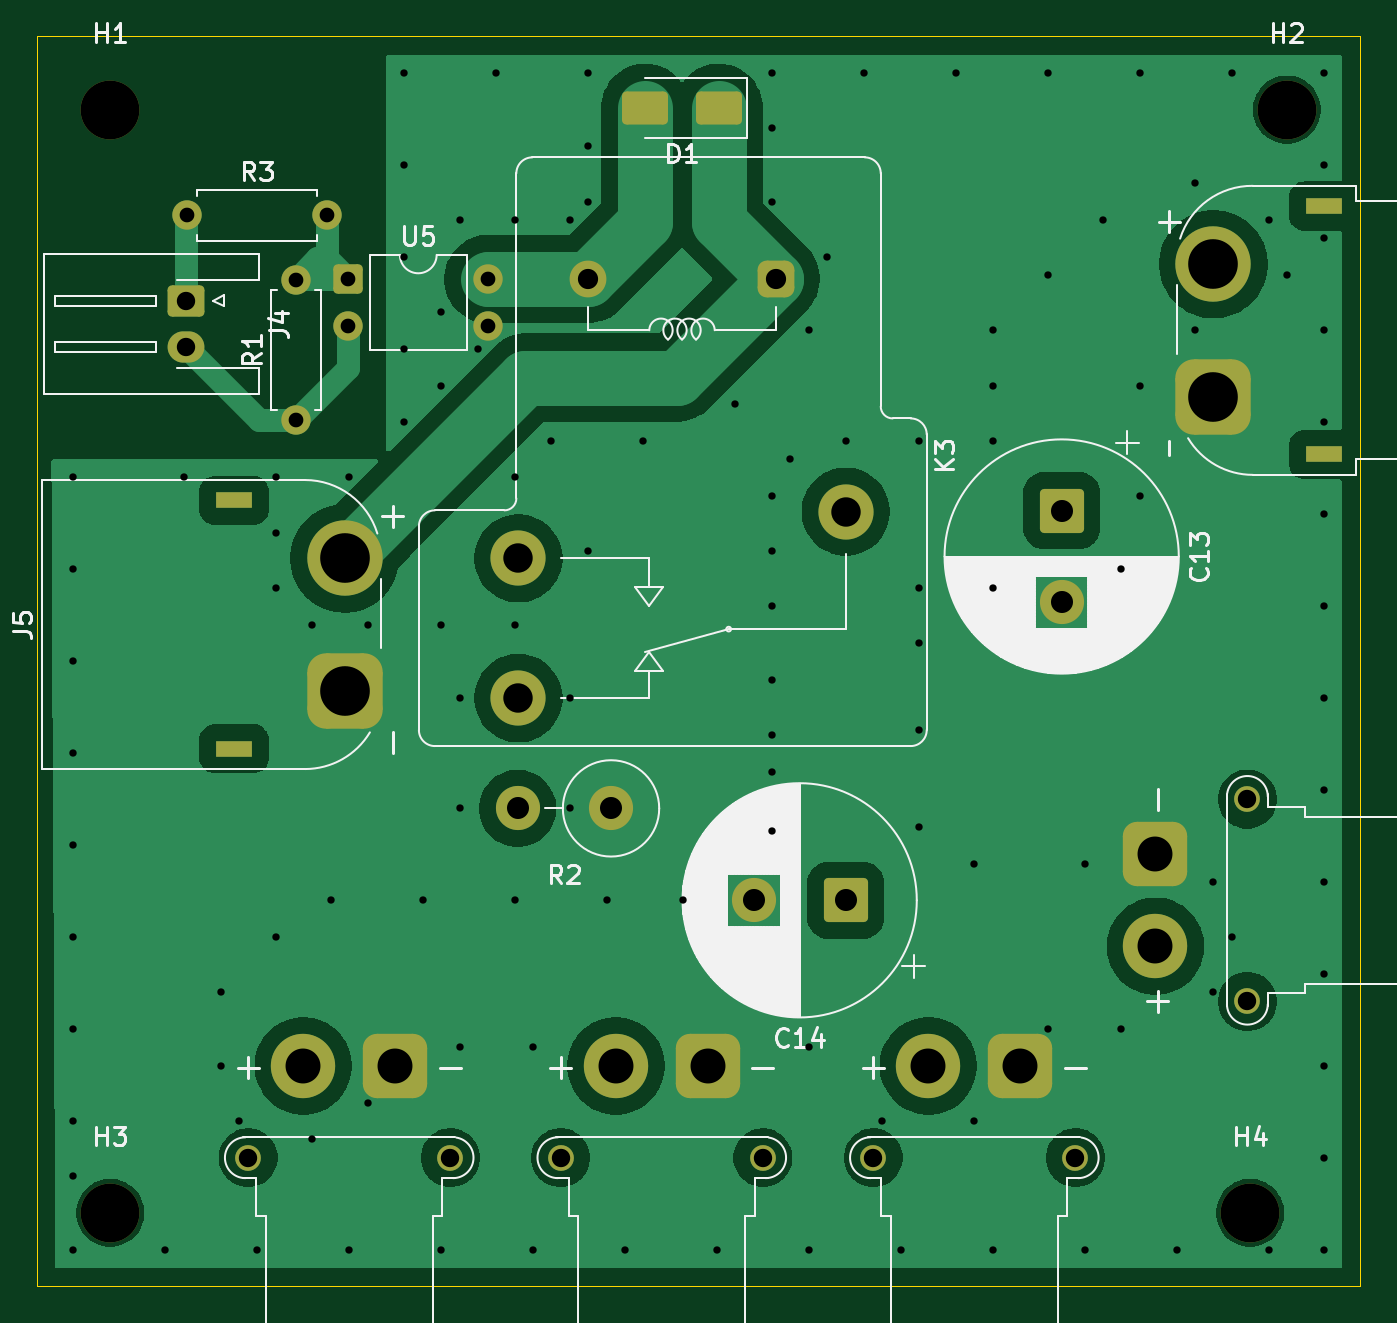
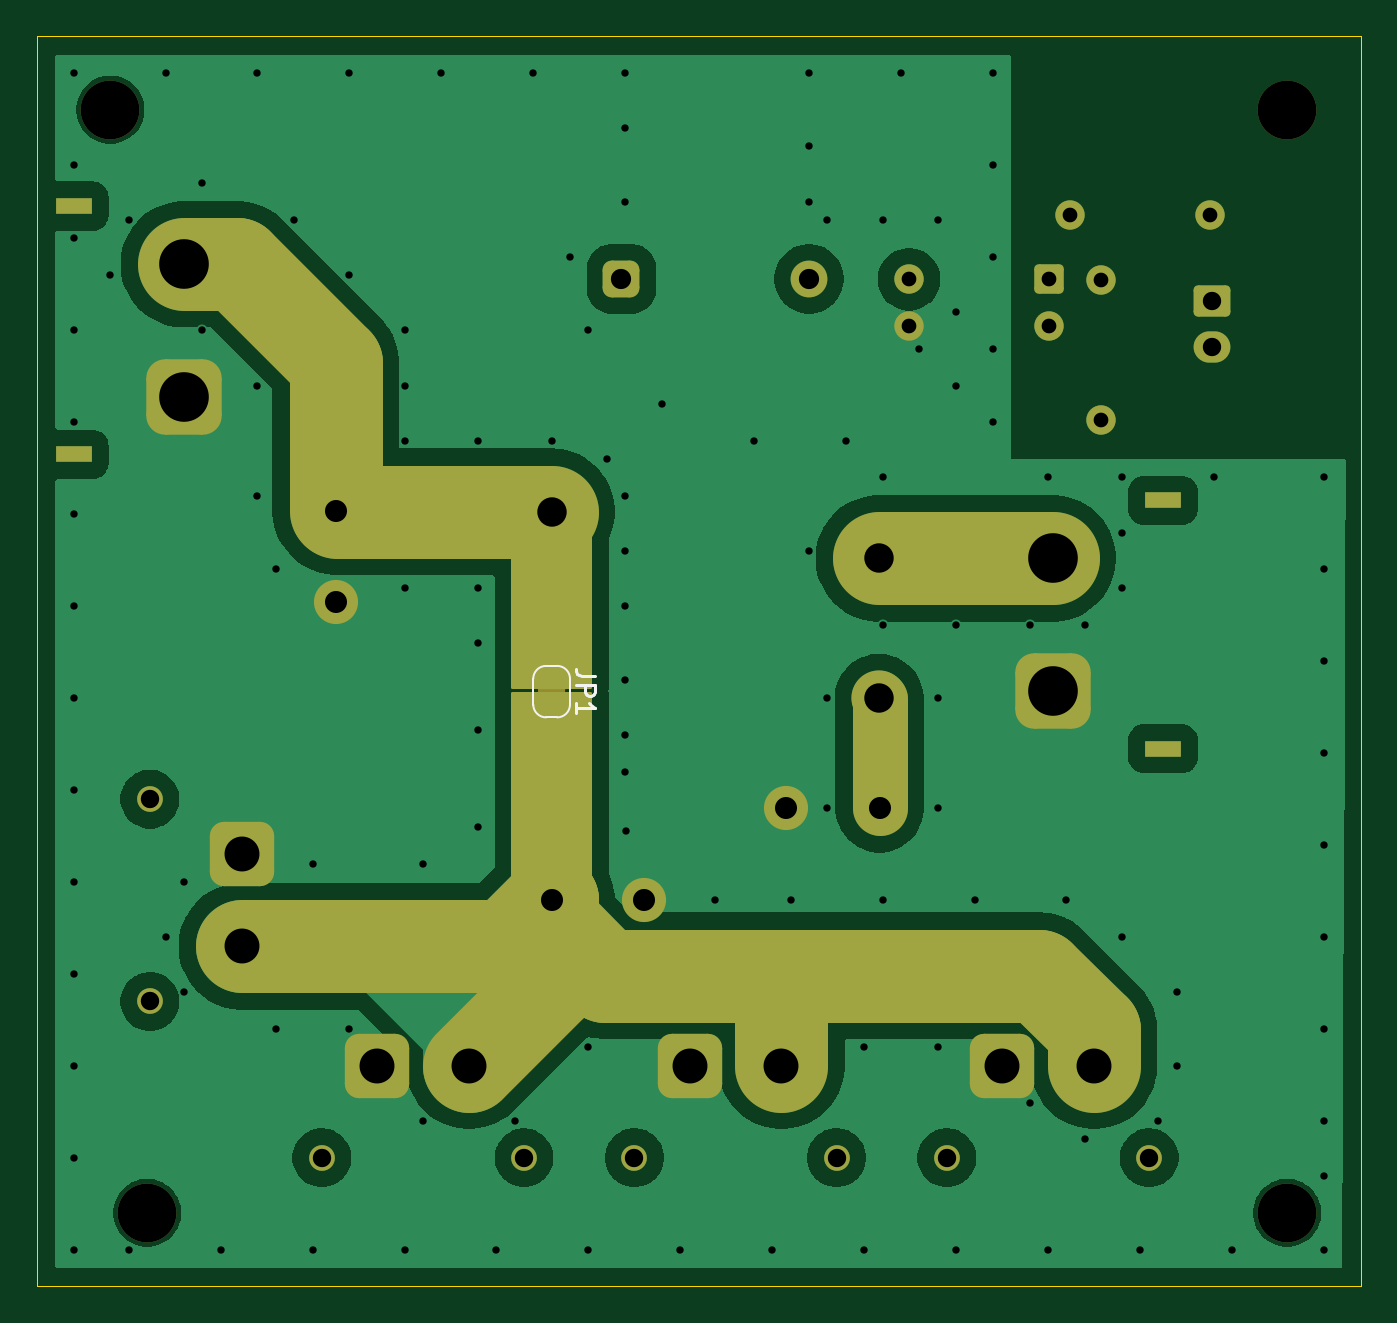
Circuit board: 10 layer files. Board 72.0 x 68.0 mm.
- bottom_copper: powerboard_v2-B_Cu.gbr (55873 bytes)
- bottom_mask: powerboard_v2-B_Mask.gbr (6625 bytes)
- paste: powerboard_v2-B_Paste.gbr (458 bytes)
- bottom_silk: powerboard_v2-B_Silkscreen.gbr (1967 bytes)
- outline: powerboard_v2-Edge_Cuts.gbr (612 bytes)
- top_copper: powerboard_v2-F_Cu.gbr (61792 bytes)
- top_mask: powerboard_v2-F_Mask.gbr (4024 bytes)
- paste: powerboard_v2-F_Paste.gbr (1178 bytes)
- top_silk: powerboard_v2-F_Silkscreen.gbr (48454 bytes)
- drill: powerboard_v2.drl (3288 bytes)

=== bottom_copper: powerboard_v2-B_Cu.gbr (55873 bytes, source omitted) ===
=== bottom_mask: powerboard_v2-B_Mask.gbr (6625 bytes, source omitted) ===
=== paste: powerboard_v2-B_Paste.gbr ===
%TF.GenerationSoftware,KiCad,Pcbnew,10.0.1*%
%TF.CreationDate,2026-10-24T23:49:05+09:00*%
%TF.ProjectId,powerboard_v2,706f7765-7262-46f6-9172-645f76322e6b,rev?*%
%TF.SameCoordinates,Original*%
%TF.FileFunction,Paste,Bot*%
%TF.FilePolarity,Positive*%
%FSLAX46Y46*%
G04 Gerber Fmt 4.6, Leading zero omitted, Abs format (unit mm)*
G04 Created by KiCad (PCBNEW 10.0.1) date 2026-10-24 23:49:05*
%MOMM*%
%LPD*%
G01*
G04 APERTURE LIST*
G04 APERTURE END LIST*
M02*

=== bottom_silk: powerboard_v2-B_Silkscreen.gbr ===
%TF.GenerationSoftware,KiCad,Pcbnew,10.0.1*%
%TF.CreationDate,2026-10-24T23:49:05+09:00*%
%TF.ProjectId,powerboard_v2,706f7765-7262-46f6-9172-645f76322e6b,rev?*%
%TF.SameCoordinates,Original*%
%TF.FileFunction,Legend,Bot*%
%TF.FilePolarity,Positive*%
%FSLAX46Y46*%
G04 Gerber Fmt 4.6, Leading zero omitted, Abs format (unit mm)*
G04 Created by KiCad (PCBNEW 10.0.1) date 2026-10-24 23:49:05*
%MOMM*%
%LPD*%
G01*
G04 APERTURE LIST*
%ADD10C,0.150000*%
%ADD11C,0.120000*%
G04 APERTURE END LIST*
D10*
X91654819Y-84816666D02*
X92369104Y-84816666D01*
X92369104Y-84816666D02*
X92511961Y-84769047D01*
X92511961Y-84769047D02*
X92607200Y-84673809D01*
X92607200Y-84673809D02*
X92654819Y-84530952D01*
X92654819Y-84530952D02*
X92654819Y-84435714D01*
X92654819Y-85292857D02*
X91654819Y-85292857D01*
X91654819Y-85292857D02*
X91654819Y-85673809D01*
X91654819Y-85673809D02*
X91702438Y-85769047D01*
X91702438Y-85769047D02*
X91750057Y-85816666D01*
X91750057Y-85816666D02*
X91845295Y-85864285D01*
X91845295Y-85864285D02*
X91988152Y-85864285D01*
X91988152Y-85864285D02*
X92083390Y-85816666D01*
X92083390Y-85816666D02*
X92131009Y-85769047D01*
X92131009Y-85769047D02*
X92178628Y-85673809D01*
X92178628Y-85673809D02*
X92178628Y-85292857D01*
X92654819Y-86816666D02*
X92654819Y-86245238D01*
X92654819Y-86530952D02*
X91654819Y-86530952D01*
X91654819Y-86530952D02*
X91797676Y-86435714D01*
X91797676Y-86435714D02*
X91892914Y-86340476D01*
X91892914Y-86340476D02*
X91940533Y-86245238D01*
%TO.C,JP1*%
D11*
X93000000Y-84950000D02*
X93000000Y-86350000D01*
X93700000Y-87050000D02*
X94300000Y-87050000D01*
X94300000Y-84250000D02*
X93700000Y-84250000D01*
X95000000Y-86350000D02*
X95000000Y-84950000D01*
X93000000Y-84950000D02*
G75*
G02*
X93700000Y-84250000I699999J1D01*
G01*
X93700000Y-87050000D02*
G75*
G02*
X93000000Y-86350000I0J700000D01*
G01*
X94300000Y-84250000D02*
G75*
G02*
X95000000Y-84950000I1J-699999D01*
G01*
X95000000Y-86350000D02*
G75*
G02*
X94300000Y-87050000I-700000J0D01*
G01*
%TD*%
M02*

=== outline: powerboard_v2-Edge_Cuts.gbr ===
%TF.GenerationSoftware,KiCad,Pcbnew,10.0.1*%
%TF.CreationDate,2026-10-24T23:49:05+09:00*%
%TF.ProjectId,powerboard_v2,706f7765-7262-46f6-9172-645f76322e6b,rev?*%
%TF.SameCoordinates,Original*%
%TF.FileFunction,Profile,NP*%
%FSLAX46Y46*%
G04 Gerber Fmt 4.6, Leading zero omitted, Abs format (unit mm)*
G04 Created by KiCad (PCBNEW 10.0.1) date 2026-10-24 23:49:05*
%MOMM*%
%LPD*%
G01*
G04 APERTURE LIST*
%TA.AperFunction,Profile*%
%ADD10C,0.050000*%
%TD*%
G04 APERTURE END LIST*
D10*
X50000000Y-50000000D02*
X122000000Y-50000000D01*
X122000000Y-118000000D01*
X50000000Y-118000000D01*
X50000000Y-50000000D01*
M02*

=== top_copper: powerboard_v2-F_Cu.gbr (61792 bytes, source omitted) ===
=== top_mask: powerboard_v2-F_Mask.gbr ===
%TF.GenerationSoftware,KiCad,Pcbnew,10.0.1*%
%TF.CreationDate,2026-10-24T23:49:05+09:00*%
%TF.ProjectId,powerboard_v2,706f7765-7262-46f6-9172-645f76322e6b,rev?*%
%TF.SameCoordinates,Original*%
%TF.FileFunction,Soldermask,Top*%
%TF.FilePolarity,Negative*%
%FSLAX46Y46*%
G04 Gerber Fmt 4.6, Leading zero omitted, Abs format (unit mm)*
G04 Created by KiCad (PCBNEW 10.0.1) date 2026-10-24 23:49:05*
%MOMM*%
%LPD*%
G01*
G04 APERTURE LIST*
G04 Aperture macros list*
%AMRoundRect*
0 Rectangle with rounded corners*
0 $1 Rounding radius*
0 $2 $3 $4 $5 $6 $7 $8 $9 X,Y pos of 4 corners*
0 Add a 4 corners polygon primitive as box body*
4,1,4,$2,$3,$4,$5,$6,$7,$8,$9,$2,$3,0*
0 Add four circle primitives for the rounded corners*
1,1,$1+$1,$2,$3*
1,1,$1+$1,$4,$5*
1,1,$1+$1,$6,$7*
1,1,$1+$1,$8,$9*
0 Add four rect primitives between the rounded corners*
20,1,$1+$1,$2,$3,$4,$5,0*
20,1,$1+$1,$4,$5,$6,$7,0*
20,1,$1+$1,$6,$7,$8,$9,0*
20,1,$1+$1,$8,$9,$2,$3,0*%
G04 Aperture macros list end*
%ADD10C,2.400000*%
%ADD11C,3.200000*%
%ADD12RoundRect,0.250000X-0.750000X0.600000X-0.750000X-0.600000X0.750000X-0.600000X0.750000X0.600000X0*%
%ADD13O,2.000000X1.700000*%
%ADD14RoundRect,0.250000X-0.550000X-0.550000X0.550000X-0.550000X0.550000X0.550000X-0.550000X0.550000X0*%
%ADD15C,1.600000*%
%ADD16C,1.400000*%
%ADD17RoundRect,0.770000X0.980000X0.980000X-0.980000X0.980000X-0.980000X-0.980000X0.980000X-0.980000X0*%
%ADD18C,3.500000*%
%ADD19RoundRect,0.250001X-0.949999X0.949999X-0.949999X-0.949999X0.949999X-0.949999X0.949999X0.949999X0*%
%ADD20RoundRect,0.250001X0.949999X0.949999X-0.949999X0.949999X-0.949999X-0.949999X0.949999X-0.949999X0*%
%ADD21R,2.000000X0.900000*%
%ADD22RoundRect,1.025000X1.025000X-1.025000X1.025000X1.025000X-1.025000X1.025000X-1.025000X-1.025000X0*%
%ADD23C,4.100000*%
%ADD24RoundRect,0.770000X-0.980000X0.980000X-0.980000X-0.980000X0.980000X-0.980000X0.980000X0.980000X0*%
%ADD25C,3.000000*%
%ADD26RoundRect,0.500000X0.500000X-0.500000X0.500000X0.500000X-0.500000X0.500000X-0.500000X-0.500000X0*%
%ADD27C,2.000000*%
%ADD28RoundRect,0.250000X1.000000X0.650000X-1.000000X0.650000X-1.000000X-0.650000X1.000000X-0.650000X0*%
%ADD29RoundRect,1.025000X-1.025000X1.025000X-1.025000X-1.025000X1.025000X-1.025000X1.025000X1.025000X0*%
G04 APERTURE END LIST*
D10*
%TO.C,R2*%
X81240000Y-92000000D03*
X76160000Y-92000000D03*
%TD*%
D11*
%TO.C,H2*%
X118000000Y-54000000D03*
%TD*%
D12*
%TO.C,J4*%
X58100000Y-64400000D03*
D13*
X58100000Y-66900000D03*
%TD*%
D14*
%TO.C,U5*%
X66945000Y-63225000D03*
D15*
X66945000Y-65765000D03*
X74565000Y-65765000D03*
X74565000Y-63225000D03*
%TD*%
D16*
%TO.C,J3*%
X106500000Y-111000000D03*
X95500000Y-111000000D03*
D17*
X103500000Y-106000000D03*
D18*
X98500000Y-106000000D03*
%TD*%
D19*
%TO.C,C13*%
X105750000Y-75800000D03*
D10*
X105750000Y-80800000D03*
%TD*%
D20*
%TO.C,C14*%
X94000000Y-97000000D03*
D10*
X89000000Y-97000000D03*
%TD*%
D11*
%TO.C,H3*%
X54000000Y-114000000D03*
%TD*%
D21*
%TO.C,J5*%
X60750000Y-88750000D03*
X60750000Y-75250000D03*
D22*
X66750000Y-85600000D03*
D23*
X66750000Y-78400000D03*
%TD*%
D15*
%TO.C,R3*%
X58190000Y-59750000D03*
X65810000Y-59750000D03*
%TD*%
D16*
%TO.C,J2*%
X115850000Y-91500000D03*
X115850000Y-102500000D03*
D24*
X110850000Y-94500000D03*
D18*
X110850000Y-99500000D03*
%TD*%
D25*
%TO.C,K3*%
X94000000Y-75860000D03*
X76200000Y-86000000D03*
X76200000Y-78400000D03*
D26*
X90200000Y-63200000D03*
D27*
X80000000Y-63200000D03*
%TD*%
D28*
%TO.C,D1*%
X87100000Y-53900000D03*
X83100000Y-53900000D03*
%TD*%
D11*
%TO.C,H1*%
X54000000Y-54000000D03*
%TD*%
%TO.C,H4*%
X116000000Y-114000000D03*
%TD*%
D16*
%TO.C,J7*%
X72500000Y-111000000D03*
X61500000Y-111000000D03*
D17*
X69500000Y-106000000D03*
D18*
X64500000Y-106000000D03*
%TD*%
D15*
%TO.C,R1*%
X64100000Y-70870000D03*
X64100000Y-63250000D03*
%TD*%
D21*
%TO.C,J1*%
X120000000Y-59250000D03*
X120000000Y-72750000D03*
D29*
X114000000Y-69600000D03*
D23*
X114000000Y-62400000D03*
%TD*%
D16*
%TO.C,J6*%
X89500000Y-111000000D03*
X78500000Y-111000000D03*
D17*
X86500000Y-106000000D03*
D18*
X81500000Y-106000000D03*
%TD*%
M02*

=== paste: powerboard_v2-F_Paste.gbr (1178 bytes, source withheld) ===
=== top_silk: powerboard_v2-F_Silkscreen.gbr (48454 bytes, source omitted) ===
=== drill: powerboard_v2.drl ===
M48
; DRILL file KiCad 10.0.1 date 2026-10-24T23:49:08
; FORMAT={-:-/ absolute / metric / decimal}
; #@! TF.CreationDate,2026-10-24T23:49:08+09:00
; #@! TF.GenerationSoftware,Kicad,Pcbnew,10.0.1
; #@! TF.FileFunction,MixedPlating,1,2
FMAT,2
METRIC
; #@! TA.AperFunction,Plated,PTH,ViaDrill
T1C0.400
; #@! TA.AperFunction,Plated,PTH,ComponentDrill
T2C0.600
; #@! TA.AperFunction,Plated,PTH,ComponentDrill
T3C0.800
; #@! TA.AperFunction,Plated,PTH,ComponentDrill
T4C1.000
; #@! TA.AperFunction,Plated,PTH,ComponentDrill
T5C1.100
; #@! TA.AperFunction,Plated,PTH,ComponentDrill
T6C1.200
; #@! TA.AperFunction,Plated,PTH,ComponentDrill
T7C1.600
; #@! TA.AperFunction,Plated,PTH,ComponentDrill
T8C1.900
; #@! TA.AperFunction,Plated,PTH,ComponentDrill
T9C2.700
; #@! TA.AperFunction,NonPlated,NPTH,ComponentDrill
T10C3.200
%
G90
G05
T1
X52.0Y-74.0
X52.0Y-79.0
X52.0Y-84.0
X52.0Y-89.0
X52.0Y-94.0
X52.0Y-99.0
X52.0Y-104.0
X52.0Y-109.0
X52.0Y-112.0
X52.0Y-116.0
X57.0Y-116.0
X58.0Y-74.0
X60.0Y-102.0
X60.0Y-106.0
X61.0Y-109.0
X62.0Y-116.0
X63.0Y-74.0
X63.0Y-77.0
X63.0Y-80.0
X63.0Y-99.0
X65.0Y-82.0
X65.0Y-110.0
X66.0Y-97.0
X67.0Y-74.0
X67.0Y-116.0
X68.0Y-82.0
X68.0Y-108.0
X70.0Y-52.0
X70.0Y-57.0
X70.0Y-62.0
X70.0Y-67.0
X70.0Y-71.0
X71.0Y-97.0
X72.0Y-65.0
X72.0Y-69.0
X72.0Y-82.0
X72.0Y-116.0
X73.0Y-60.0
X73.0Y-86.0
X73.0Y-92.0
X73.0Y-105.0
X74.0Y-67.0
X75.0Y-52.0
X76.0Y-60.0
X76.0Y-74.0
X76.0Y-82.0
X76.0Y-97.0
X77.0Y-105.0
X77.0Y-116.0
X78.0Y-72.0
X79.0Y-60.0
X79.0Y-86.0
X79.0Y-92.0
X80.0Y-52.0
X80.0Y-56.0
X80.0Y-59.0
X80.0Y-78.0
X81.0Y-97.0
X82.0Y-116.0
X83.0Y-72.0
X85.14Y-97.0
X87.0Y-116.0
X88.0Y-70.0
X89.98Y-93.207
X90.0Y-52.0
X90.0Y-55.0
X90.0Y-59.0
X90.0Y-75.0
X90.0Y-78.0
X90.0Y-81.0
X90.0Y-85.0
X90.0Y-88.0
X90.0Y-90.0
X91.0Y-73.0
X92.0Y-66.0
X92.0Y-105.0
X92.0Y-116.0
X93.0Y-62.0
X94.0Y-72.0
X95.0Y-52.0
X96.0Y-109.0
X97.0Y-116.0
X98.0Y-72.0
X98.0Y-80.0
X98.0Y-83.0
X98.0Y-87.74
X98.0Y-93.0
X100.0Y-52.0
X101.0Y-95.0
X101.0Y-109.0
X102.0Y-66.0
X102.0Y-69.0
X102.0Y-72.0
X102.0Y-80.0
X102.0Y-116.0
X105.0Y-52.0
X105.0Y-63.0
X105.0Y-104.0
X107.0Y-95.0
X107.0Y-116.0
X108.0Y-60.0
X109.0Y-79.0
X109.0Y-104.0
X110.0Y-52.0
X110.0Y-69.0
X110.0Y-75.0
X112.0Y-116.0
X113.0Y-58.0
X113.0Y-66.0
X114.0Y-96.0
X114.0Y-102.0
X115.0Y-52.0
X115.0Y-99.0
X117.0Y-60.0
X117.0Y-116.0
X118.0Y-63.0
X120.0Y-52.0
X120.0Y-57.0
X120.0Y-61.0
X120.0Y-66.0
X120.0Y-71.0
X120.0Y-76.0
X120.0Y-81.0
X120.0Y-86.0
X120.0Y-91.0
X120.0Y-96.0
X120.0Y-101.0
X120.0Y-106.0
X120.0Y-111.0
X120.0Y-116.0
T3
X58.19Y-59.75
X64.1Y-63.25
X64.1Y-70.87
X65.81Y-59.75
X66.945Y-63.225
X66.945Y-65.765
X74.565Y-63.225
X74.565Y-65.765
T4
X58.1Y-64.4
X58.1Y-66.9
X61.5Y-111.0
X72.5Y-111.0
X78.5Y-111.0
X89.5Y-111.0
X95.5Y-111.0
X106.5Y-111.0
X115.85Y-91.5
X115.85Y-102.5
T5
X80.0Y-63.2
X90.2Y-63.2
T6
X76.16Y-92.0
X81.24Y-92.0
X89.0Y-97.0
X94.0Y-97.0
X105.75Y-75.8
X105.75Y-80.8
T7
X76.2Y-78.4
X76.2Y-86.0
X94.0Y-75.86
T8
X64.5Y-106.0
X69.5Y-106.0
X81.5Y-106.0
X86.5Y-106.0
X98.5Y-106.0
X103.5Y-106.0
X110.85Y-94.5
X110.85Y-99.5
T9
X66.75Y-78.4
X66.75Y-85.6
X114.0Y-62.4
X114.0Y-69.6
T10
X54.0Y-54.0
X54.0Y-114.0
X116.0Y-114.0
X118.0Y-54.0
T2
G00X60.2Y-75.25
M15
G01X61.3Y-75.25
M16
G05
G00X60.2Y-88.75
M15
G01X61.3Y-88.75
M16
G05
G00X120.55Y-59.25
M15
G01X119.45Y-59.25
M16
G05
G00X120.55Y-72.75
M15
G01X119.45Y-72.75
M16
G05
M30
